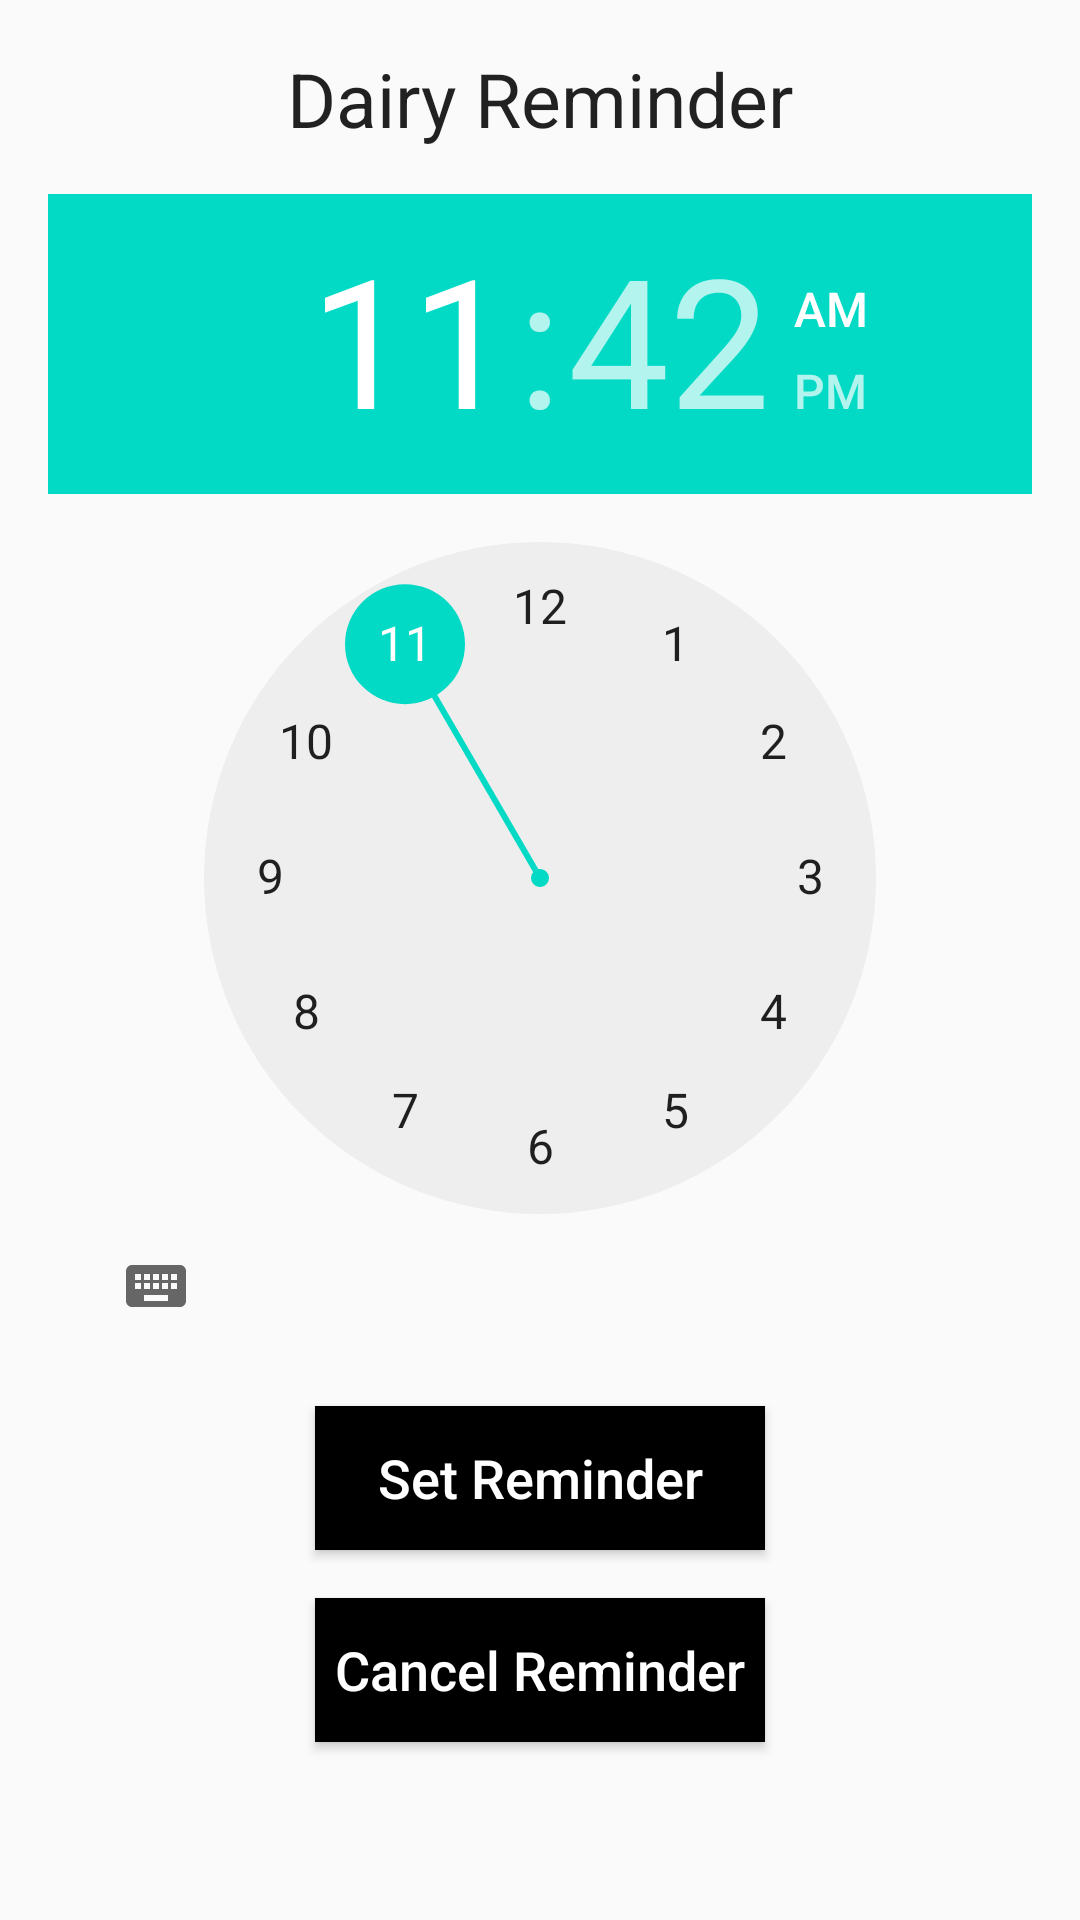

Layout XML and referenced resources for this Android screen:
<!-- AndroidManifest.xml: application theme Theme.MoodTracker -->
<!-- res/layout/activity_reminder.xml -->
<RelativeLayout xmlns:android="http://schemas.android.com/apk/res/android"
    xmlns:tools="http://schemas.android.com/tools"
    android:layout_width="match_parent"
    android:layout_height="match_parent"
    android:padding="16dp"
    tools:context=".Reminder">

    <TextView
        android:id="@+id/daily_reminder_label"
        android:layout_width="wrap_content"
        android:layout_height="wrap_content"
        android:layout_centerHorizontal="true"
        android:text="Dairy Reminder"
        android:textSize="25dp"
        android:textAppearance="?android:textAppearanceLarge" />

    <TimePicker
        android:id="@+id/time_picker"
        android:layout_width="wrap_content"
        android:layout_height="wrap_content"
        android:layout_below="@id/daily_reminder_label"
        android:layout_marginTop="15dp" />

    <Button
        android:id="@+id/set_daily_reminder_button"
        android:layout_width="150dp"
        android:layout_height="wrap_content"
        android:layout_below="@id/time_picker"
        android:layout_centerInParent="true"
        android:layout_marginTop="16dp"
        android:background="@color/black"
        android:textAllCaps="false"
        android:textColor="@color/white"
        android:textSize="18dp"
        android:text="Set Reminder" />

    <Button
        android:id="@+id/cancel_daily_reminder_button"
        android:layout_width="150dp"
        android:layout_height="wrap_content"
        android:layout_below="@id/set_daily_reminder_button"
        android:layout_marginTop="16dp"
        android:background="@color/black"
        android:textAllCaps="false"
        android:textColor="@color/white"
        android:textSize="18dp"
        android:text="Cancel Reminder"
        android:layout_centerInParent="true" />

</RelativeLayout>
<!-- resources referenced by this layout -->
<resources>
  <color name="black">#FF000000</color>
  <color name="white">#FFFFFFFF</color>
  <style name="Theme.MoodTracker" parent="Theme.AppCompat.Light.DarkActionBar">
          
          <item name="colorPrimary">@color/purple_500</item>
          <item name="colorPrimaryDark">@color/purple_700</item>
          <item name="colorAccent">@color/teal_200</item>
          
      </style>
  <color name="purple_500">#FF6200EE</color>
  <color name="purple_700">#FF3700B3</color>
  <color name="teal_200">#FF03DAC5</color>
</resources>
